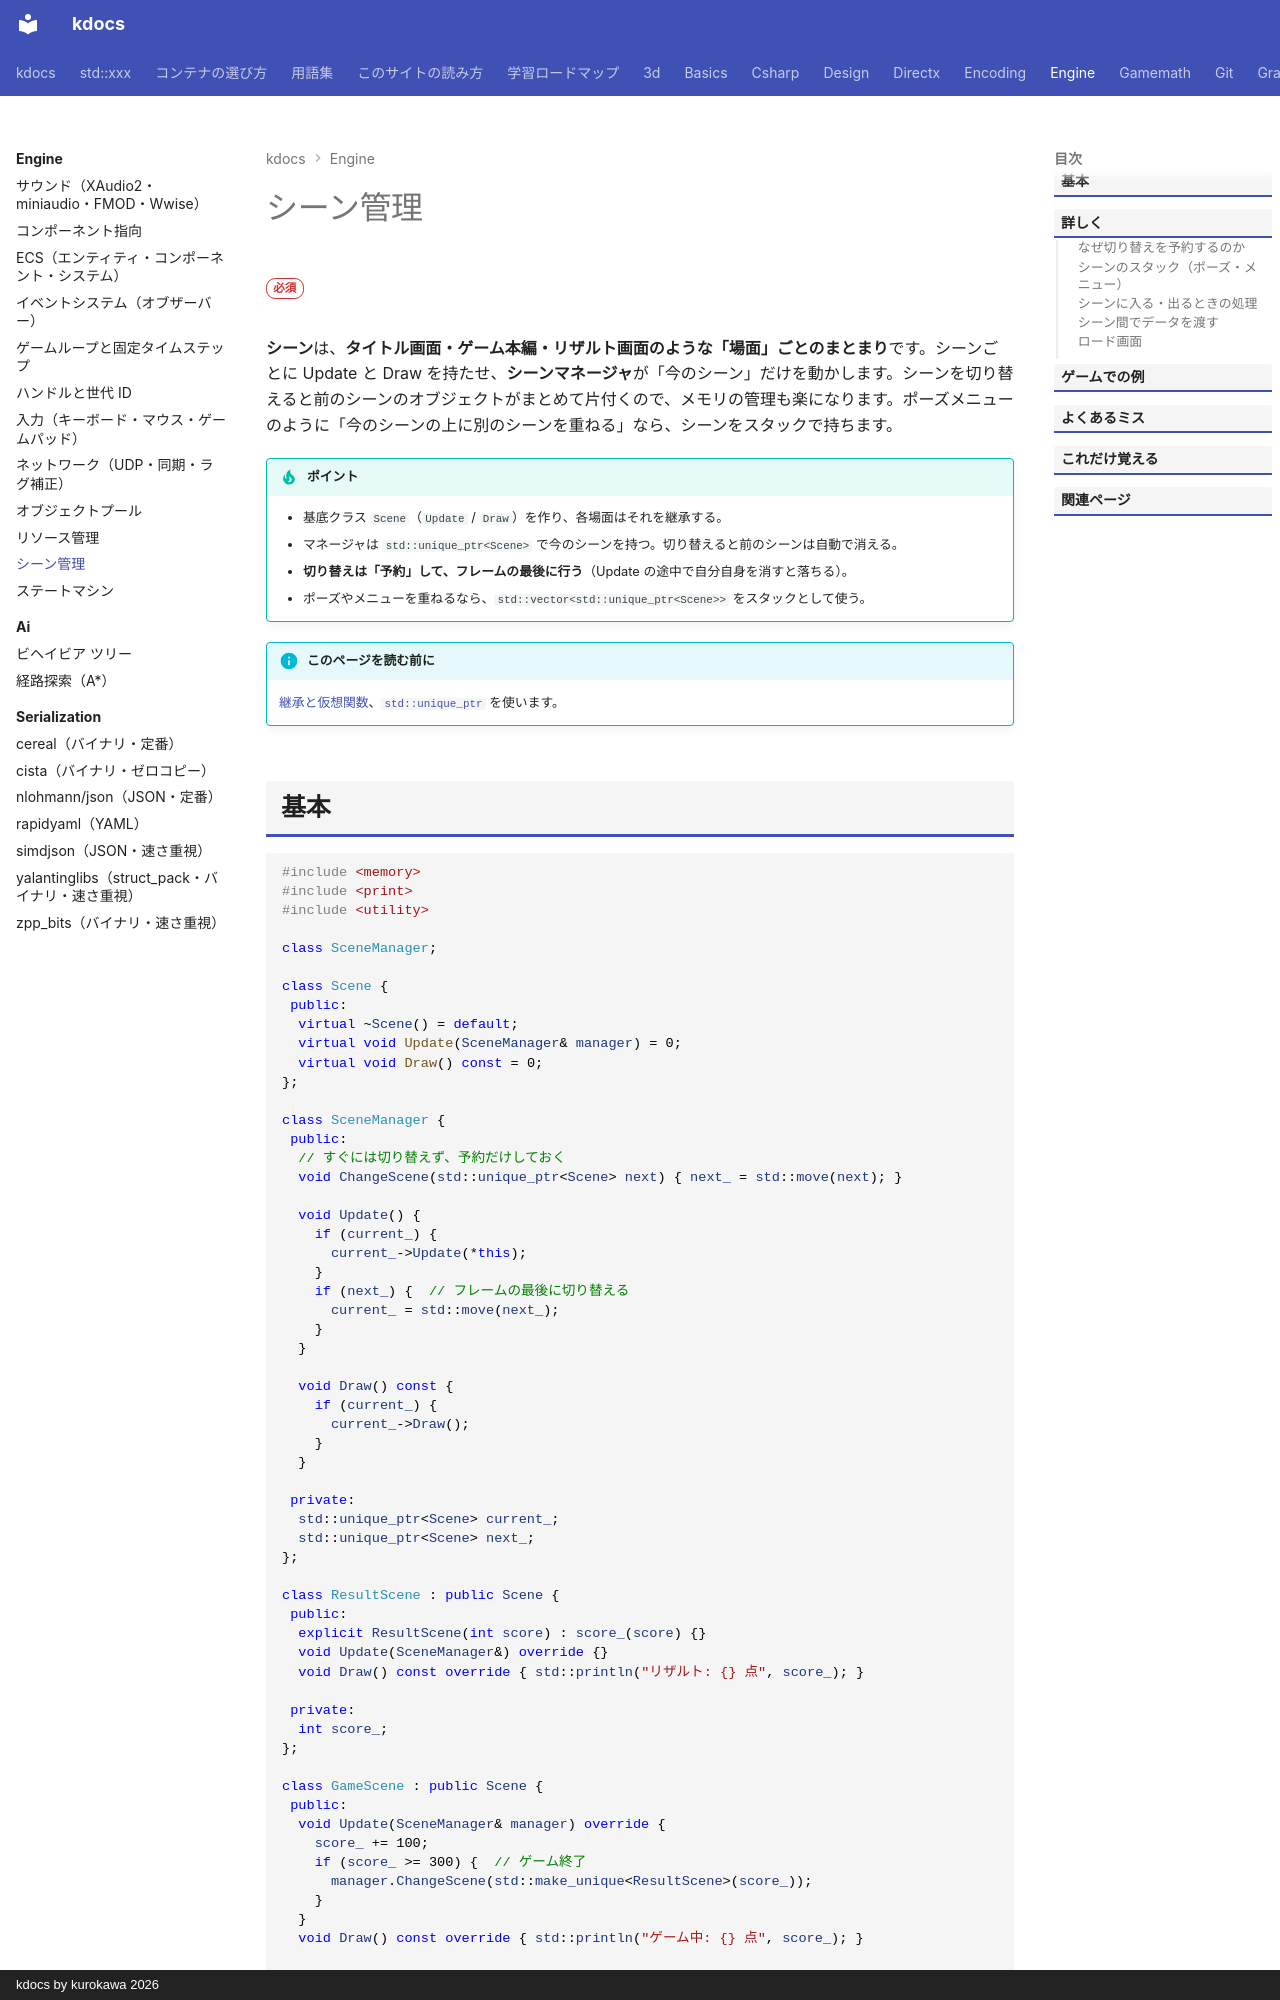

repository: qwzxdf/kdocs · page: engine/scene/index.html · generator: mkdocs · copyright: kdocs by kurokawa 2026

---
title: シーン管理
tags:
  - ゲームエンジン
---

# シーン管理

<div class="page-badges" markdown>
<span class="rank rank-must">必須</span>
</div>

**シーン**は、**タイトル画面・ゲーム本編・リザルト画面のような「場面」ごとのまとまり**です。シーンごとに Update と Draw を持たせ、**シーンマネージャ**が「今のシーン」だけを動かします。シーンを切り替えると前のシーンのオブジェクトがまとめて片付くので、メモリの管理も楽になります。ポーズメニューのように「今のシーンの上に別のシーンを重ねる」なら、シーンをスタックで持ちます。

!!! tip "ポイント"
    - 基底クラス `Scene`（`Update` / `Draw`）を作り、各場面はそれを継承する。
    - マネージャは `std::unique_ptr<Scene>` で今のシーンを持つ。切り替えると前のシーンは自動で消える。
    - **切り替えは「予約」して、フレームの最後に行う**（Update の途中で自分自身を消すと落ちる）。
    - ポーズやメニューを重ねるなら、`std::vector<std::unique_ptr<Scene>>` をスタックとして使う。

!!! info "このページを読む前に"
    [継承と仮想関数](../basics/virtual.md)、[`std::unique_ptr`](../stl/utilities/unique_ptr.md) を使います。
